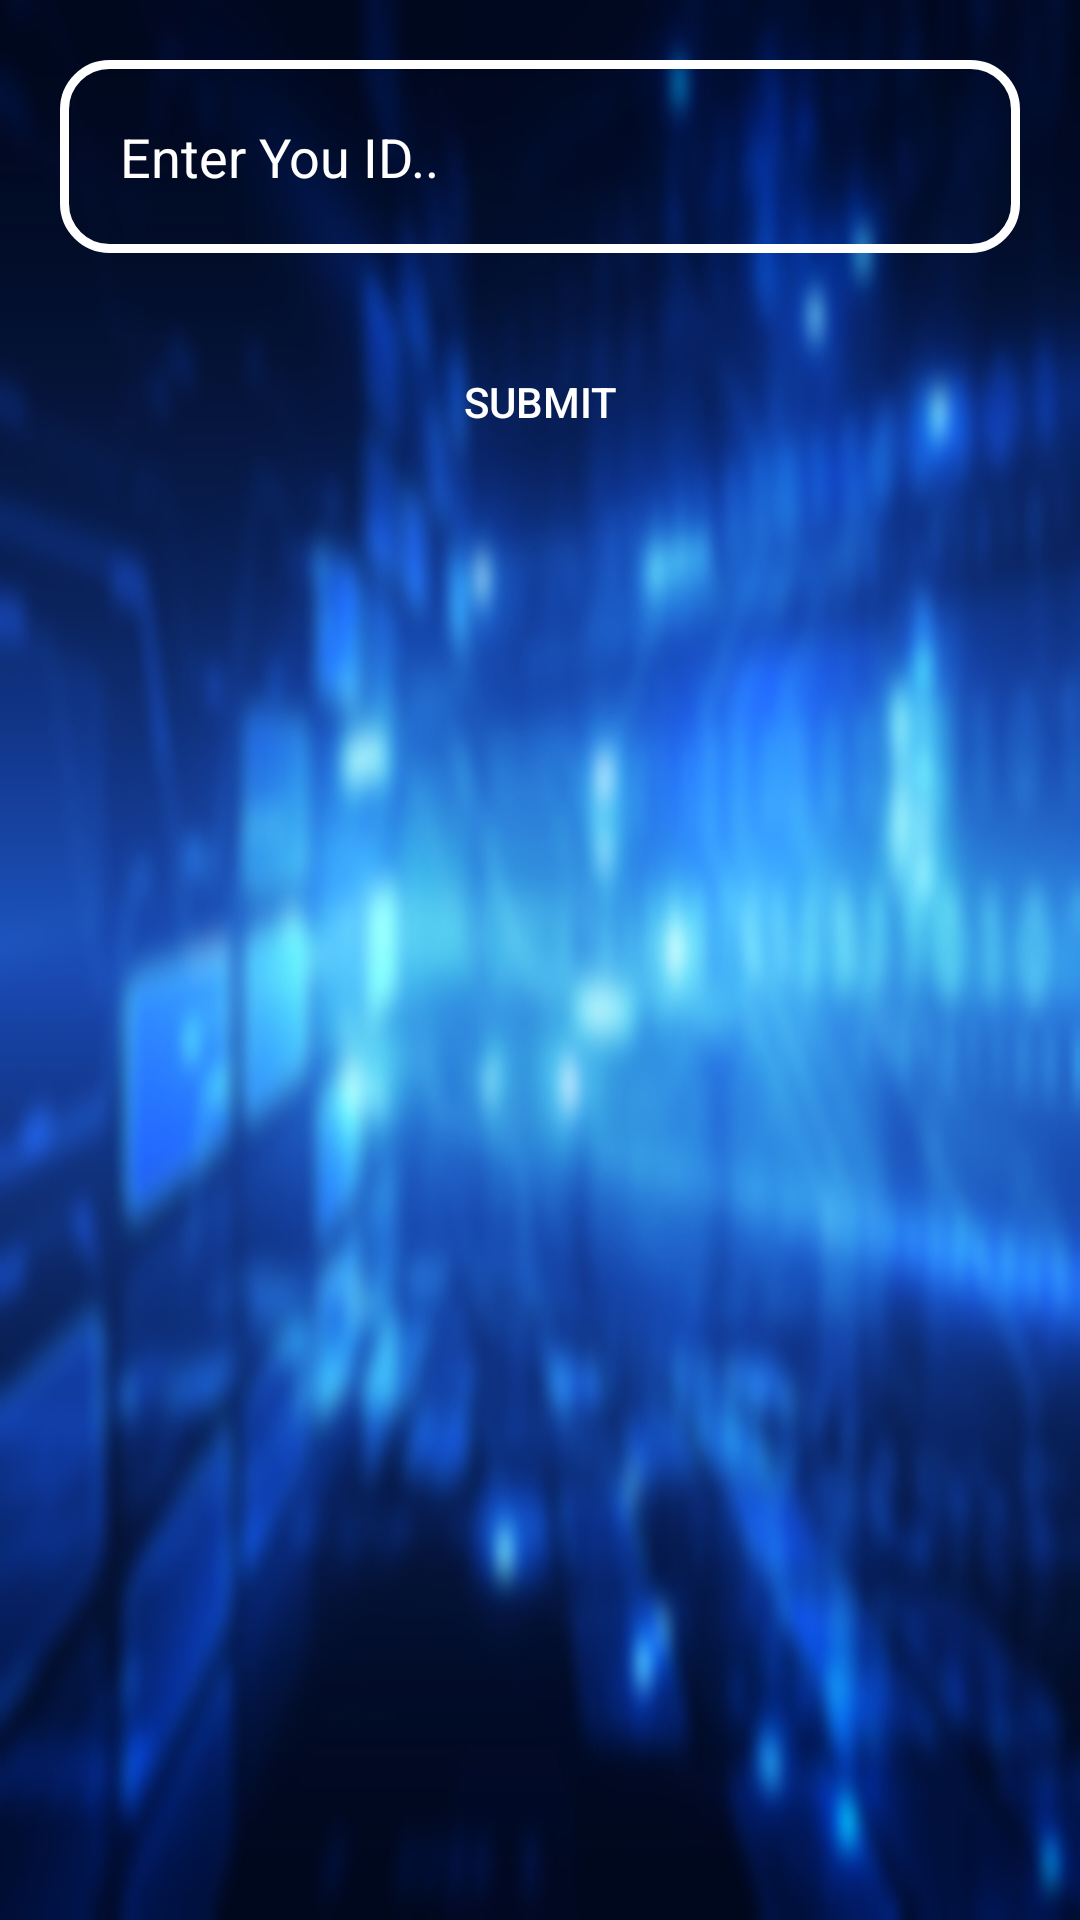

Write the Android layout XML for this screen, with the resource values it uses.
<!-- AndroidManifest.xml: application theme Theme.OnlineVotingSystemApp -->
<!-- res/layout/activity_verify_id.xml -->
<?xml version="1.0" encoding="utf-8"?>
    <RelativeLayout xmlns:android="http://schemas.android.com/apk/res/android"
    xmlns:app="http://schemas.android.com/apk/res-auto"
    xmlns:tools="http://schemas.android.com/tools"
    android:layout_width="match_parent"
    android:layout_height="match_parent"
    android:background="@drawable/background_blur"
    tools:context=".VerifyId">

    <EditText
        android:id="@+id/idproof"
        android:layout_width="match_parent"
        android:layout_marginRight="20dp"
        android:layout_marginLeft="20dp"
        android:layout_height="wrap_content"
        android:layout_marginTop="20dp"
        android:hint="Enter You ID.."
        android:textColor="@android:color/white"
        android:textColorHint="@color/white"
        android:background="@drawable/input_design"
        android:padding="20dp"
        />

    <Button
        android:layout_below="@+id/idproof"
        android:id="@+id/verifyagebutton"
        android:layout_marginRight="20dp"
        android:layout_marginLeft="20dp"
        android:layout_width="match_parent"
        android:layout_height="wrap_content"
        android:layout_marginTop="20dp"
        android:background="@drawable/buttons"
        android:padding="20dp"
        android:textColor="@android:color/white"
        android:textColorHint="@color/white"
        android:text="Submit"
        />

</RelativeLayout>
<!-- resources referenced by this layout -->
<resources>
  <!-- drawable background_blur: jpg bitmap (drawable, 100396 bytes) -->
  <!-- drawable input_design (drawable) -->
  <?xml version="1.0" encoding="utf-8"?>
  <shape xmlns:android="http://schemas.android.com/apk/res/android">
  
      <stroke
          android:color="@color/white"
          android:width="3dp"
          >
      </stroke>
  
      <corners
          android:radius="15dp"
          ></corners>
  
  </shape>
  <style name="Theme.OnlineVotingSystemApp" parent="Theme.MaterialComponents.DayNight.DarkActionBar">
          
          <item name="colorPrimary">@color/purple_500</item>
          <item name="colorPrimaryVariant">@color/purple_700</item>
          <item name="colorOnPrimary">@color/white</item>
          
          <item name="colorSecondary">@color/teal_200</item>
          <item name="colorSecondaryVariant">@color/teal_700</item>
          <item name="colorOnSecondary">@color/black</item>
          
          <item name="android:statusBarColor" tools:targetApi="l">?attr/colorPrimaryVariant</item>
          
      </style>
  <!-- not gathered from this repository: default colours our renderer supplied (Android Studio template values) -->
  <color name="purple_500">#FF6200EE</color>
  <color name="purple_700">#FF3700B3</color>
  <color name="teal_200">#FF03DAC5</color>
  <color name="teal_700">#FF018786</color>
  <color name="black">#FF000000</color>
  <color name="white">#FFFFFFFF</color>
</resources>
